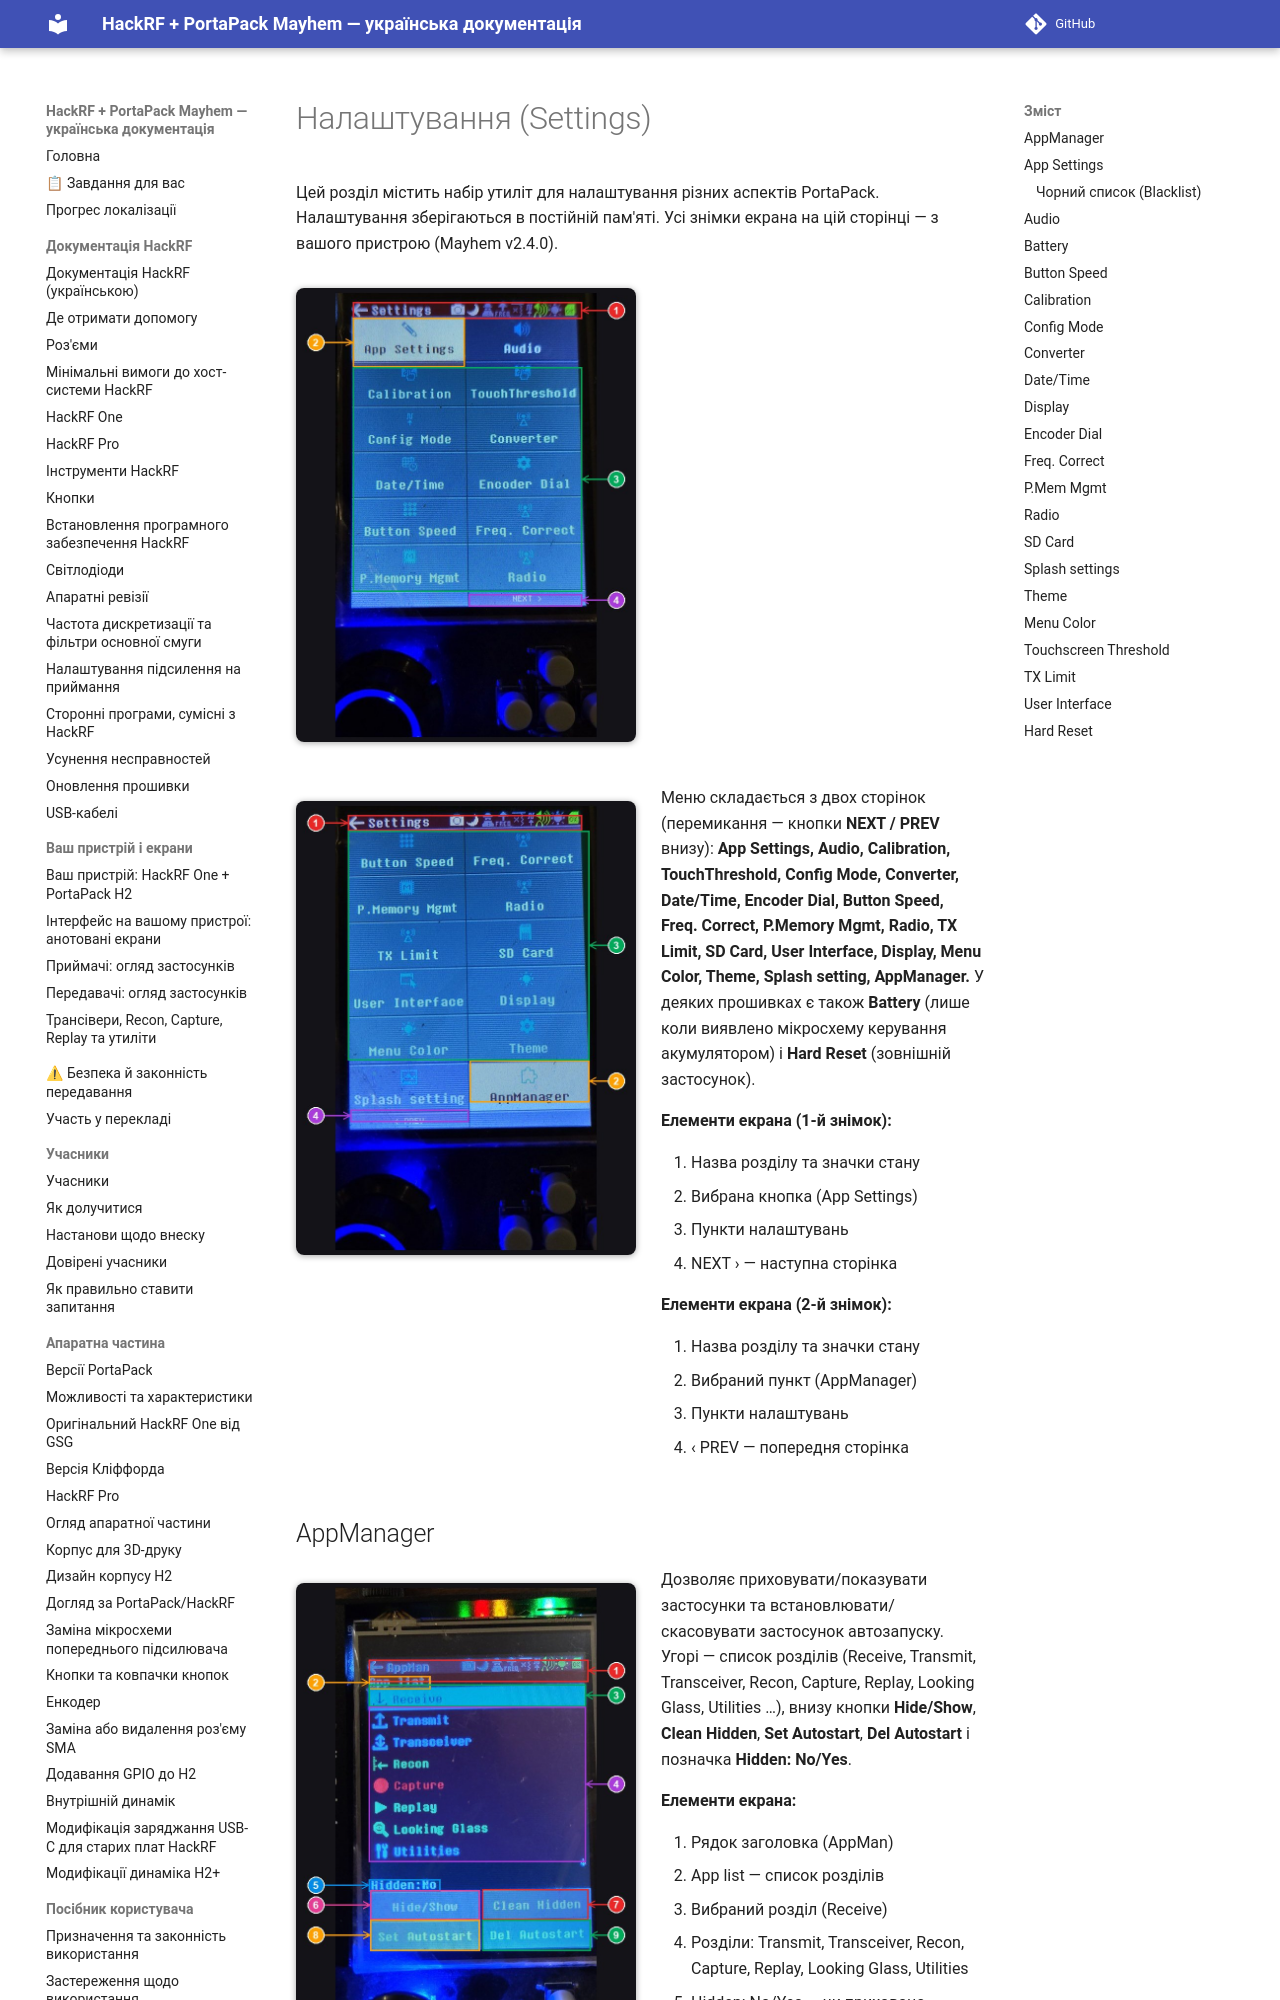

repository: FixerHack/hackrf-portapack-ua · page: settings/index.html · generator: mkdocs

# Налаштування (Settings)

Цей розділ містить набір утиліт для налаштування різних аспектів PortaPack. Налаштування зберігаються в постійній пам'яті. Усі знімки екрана на цій сторінці — з вашого пристрою (Mayhem v2.4.0).

<div class="app" markdown>
<div class="shot" markdown>
![Settings, сторінка 1](screens/015.jpg)
</div>
<div class="shot" markdown>
![Settings, сторінка 2](screens/016.jpg)
</div>
<div class="txt" markdown>
Меню складається з двох сторінок (перемикання — кнопки **NEXT / PREV** внизу): **App Settings, Audio, Calibration, TouchThreshold, Config Mode, Converter, Date/Time, Encoder Dial, Button Speed, Freq. Correct, P.Memory Mgmt, Radio, TX Limit, SD Card, User Interface, Display, Menu Color, Theme, Splash setting, AppManager.** У деяких прошивках є також **Battery** (лише коли виявлено мікросхему керування акумулятором) і **Hard Reset** (зовнішній застосунок).
</div>
</div>

## AppManager {#appmanager}

<div class="app" markdown>
<div class="shot" markdown>
![AppManager](screens/129.jpg)
</div>
<div class="txt" markdown>
Дозволяє приховувати/показувати застосунки та встановлювати/скасовувати застосунок автозапуску. Угорі — список розділів (Receive, Transmit, Transceiver, Recon, Capture, Replay, Looking Glass, Utilities …), внизу кнопки **Hide/Show**, **Clean Hidden**, **Set Autostart**, **Del Autostart** і позначка **Hidden: No/Yes**.
</div>
</div>
